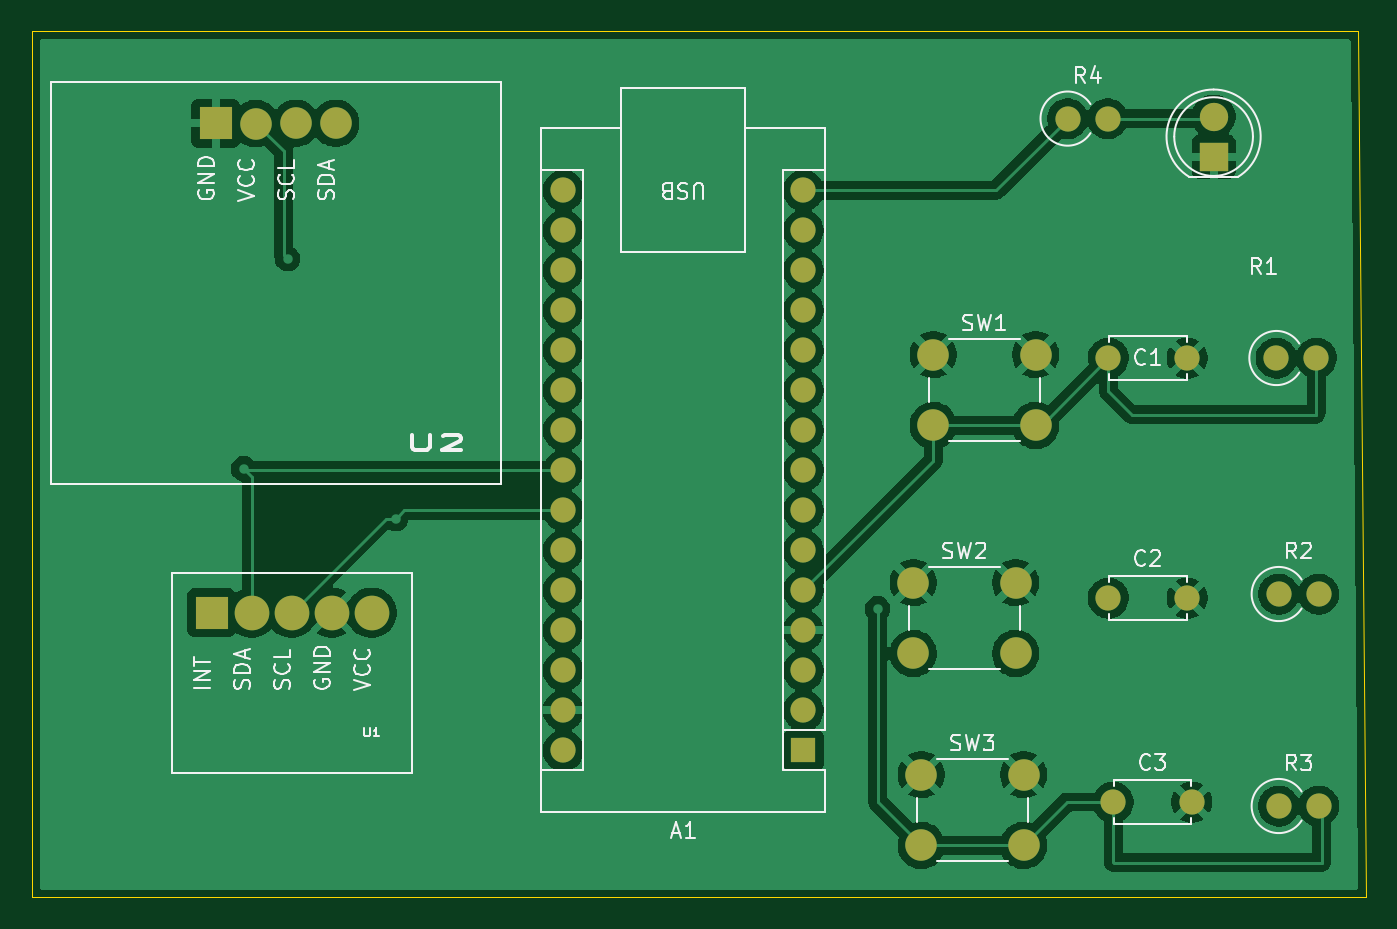
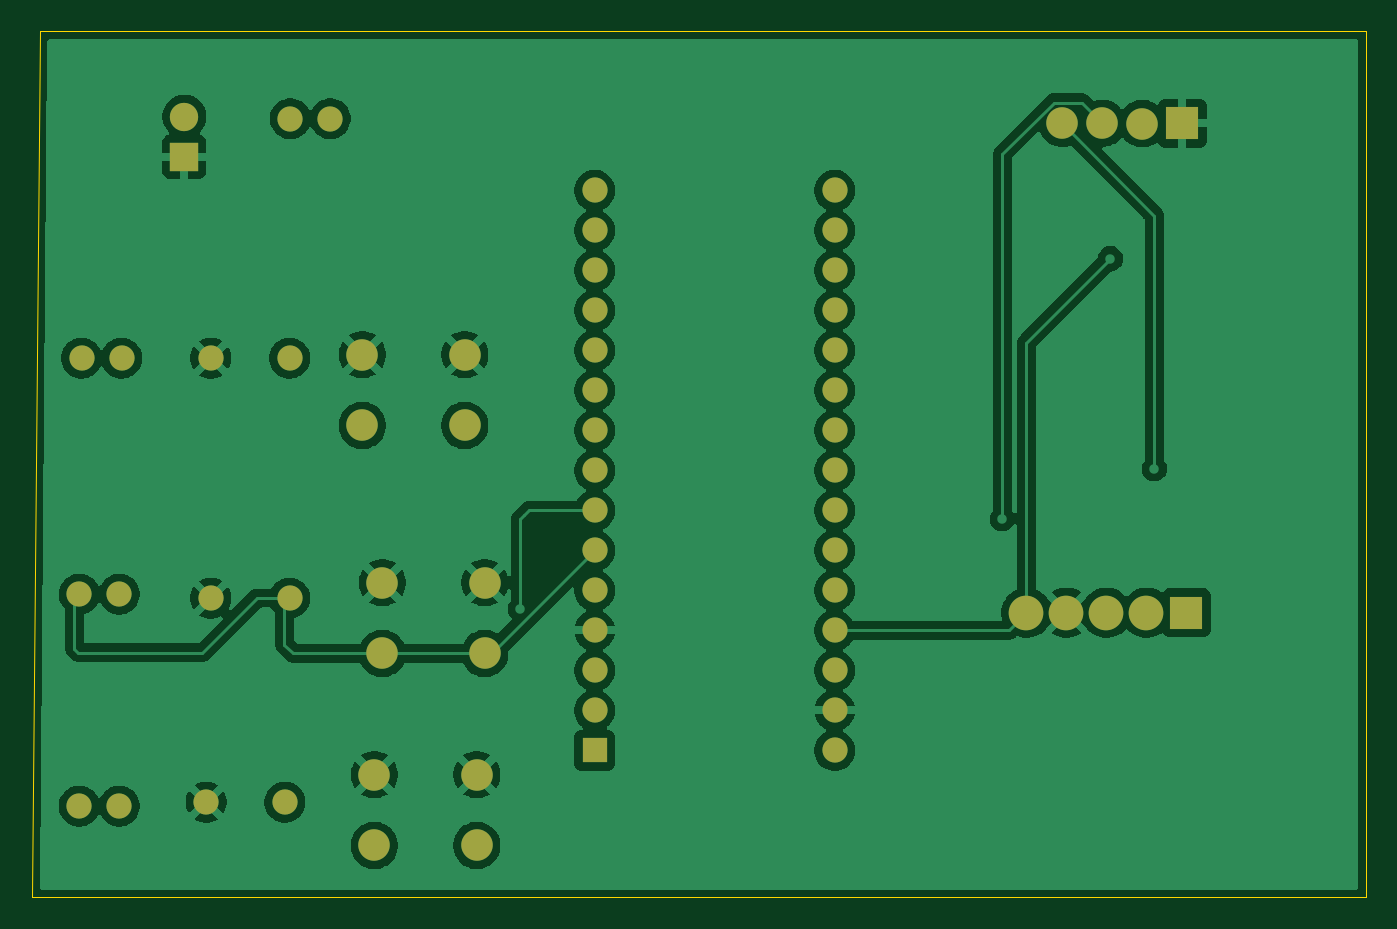
Circuit board: 9 layer files. Board 84.8 x 55.0 mm.
- bottom_copper: 1 try-B_Cu.gbr (116063 bytes)
- bottom_mask: 1 try-B_Mask.gbr (2776 bytes)
- paste: 1 try-B_Paste.gbr (463 bytes)
- bottom_silk: 1 try-B_Silkscreen.gbr (464 bytes)
- outline: 1 try-Edge_Cuts.gbr (754 bytes)
- top_copper: 1 try-F_Cu.gbr (114676 bytes)
- top_mask: 1 try-F_Mask.gbr (2776 bytes)
- paste: 1 try-F_Paste.gbr (463 bytes)
- top_silk: 1 try-F_Silkscreen.gbr (35668 bytes)

=== bottom_copper: 1 try-B_Cu.gbr (116063 bytes, source omitted) ===
=== bottom_mask: 1 try-B_Mask.gbr ===
%TF.GenerationSoftware,KiCad,Pcbnew,9.0.2*%
%TF.CreationDate,2025-06-05T21:12:55+05:30*%
%TF.ProjectId,1 try,31207472-792e-46b6-9963-61645f706362,rev?*%
%TF.SameCoordinates,Original*%
%TF.FileFunction,Soldermask,Bot*%
%TF.FilePolarity,Negative*%
%FSLAX46Y46*%
G04 Gerber Fmt 4.6, Leading zero omitted, Abs format (unit mm)*
G04 Created by KiCad (PCBNEW 9.0.2) date 2025-06-05 21:12:55*
%MOMM*%
%LPD*%
G01*
G04 APERTURE LIST*
%ADD10R,1.600000X1.600000*%
%ADD11O,1.600000X1.600000*%
%ADD12C,2.000000*%
%ADD13C,1.600000*%
%ADD14R,2.100000X2.100000*%
%ADD15C,2.200000*%
%ADD16R,1.800000X1.800000*%
%ADD17C,1.800000*%
G04 APERTURE END LIST*
D10*
%TO.C,A1*%
X128000000Y-106160000D03*
D11*
X128000000Y-103620000D03*
X128000000Y-101080000D03*
X128000000Y-98540000D03*
X128000000Y-96000000D03*
X128000000Y-93460000D03*
X128000000Y-90920000D03*
X128000000Y-88380000D03*
X128000000Y-85840000D03*
X128000000Y-83300000D03*
X128000000Y-80760000D03*
X128000000Y-78220000D03*
X128000000Y-75680000D03*
X128000000Y-73140000D03*
X128000000Y-70600000D03*
X112760000Y-70600000D03*
X112760000Y-73140000D03*
X112760000Y-75680000D03*
X112760000Y-78220000D03*
X112760000Y-80760000D03*
X112760000Y-83300000D03*
X112760000Y-85840000D03*
X112760000Y-88380000D03*
X112760000Y-90920000D03*
X112760000Y-93460000D03*
X112760000Y-96000000D03*
X112760000Y-98540000D03*
X112760000Y-101080000D03*
X112760000Y-103620000D03*
X112760000Y-106160000D03*
%TD*%
D12*
%TO.C,SW3*%
X135486000Y-107696000D03*
X141986000Y-107696000D03*
X135486000Y-112196000D03*
X141986000Y-112196000D03*
%TD*%
D13*
%TO.C,R1*%
X158040000Y-81244000D03*
X160580000Y-81244000D03*
%TD*%
%TO.C,C2*%
X147372000Y-96484000D03*
X152372000Y-96484000D03*
%TD*%
D14*
%TO.C,U2*%
X90677700Y-66340000D03*
D12*
X93230000Y-66352300D03*
X95770000Y-66340000D03*
X98310000Y-66340000D03*
%TD*%
D13*
%TO.C,R2*%
X158186000Y-96230000D03*
X160726000Y-96230000D03*
%TD*%
D14*
%TO.C,U1*%
X90420000Y-97420000D03*
D15*
X92960000Y-97420000D03*
X95500000Y-97420000D03*
X98040000Y-97420000D03*
X100580000Y-97420000D03*
%TD*%
D16*
%TO.C,PCB-1*%
X154051000Y-68453000D03*
D17*
X154051000Y-65913000D03*
%TD*%
D12*
%TO.C,SW2*%
X134978000Y-95504000D03*
X141478000Y-95504000D03*
X134978000Y-100004000D03*
X141478000Y-100004000D03*
%TD*%
D13*
%TO.C,R3*%
X158186000Y-109692000D03*
X160726000Y-109692000D03*
%TD*%
D12*
%TO.C,SW1*%
X136248000Y-81026000D03*
X142748000Y-81026000D03*
X136248000Y-85526000D03*
X142748000Y-85526000D03*
%TD*%
D13*
%TO.C,R4*%
X144780000Y-66040000D03*
X147320000Y-66040000D03*
%TD*%
%TO.C,C1*%
X147372000Y-81244000D03*
X152372000Y-81244000D03*
%TD*%
%TO.C,C3*%
X147666000Y-109438000D03*
X152666000Y-109438000D03*
%TD*%
M02*

=== paste: 1 try-B_Paste.gbr ===
%TF.GenerationSoftware,KiCad,Pcbnew,9.0.2*%
%TF.CreationDate,2025-06-05T21:12:55+05:30*%
%TF.ProjectId,1 try,31207472-792e-46b6-9963-61645f706362,rev?*%
%TF.SameCoordinates,Original*%
%TF.FileFunction,Paste,Bot*%
%TF.FilePolarity,Positive*%
%FSLAX46Y46*%
G04 Gerber Fmt 4.6, Leading zero omitted, Abs format (unit mm)*
G04 Created by KiCad (PCBNEW 9.0.2) date 2025-06-05 21:12:55*
%MOMM*%
%LPD*%
G01*
G04 APERTURE LIST*
G04 APERTURE END LIST*
M02*

=== bottom_silk: 1 try-B_Silkscreen.gbr ===
%TF.GenerationSoftware,KiCad,Pcbnew,9.0.2*%
%TF.CreationDate,2025-06-05T21:12:55+05:30*%
%TF.ProjectId,1 try,31207472-792e-46b6-9963-61645f706362,rev?*%
%TF.SameCoordinates,Original*%
%TF.FileFunction,Legend,Bot*%
%TF.FilePolarity,Positive*%
%FSLAX46Y46*%
G04 Gerber Fmt 4.6, Leading zero omitted, Abs format (unit mm)*
G04 Created by KiCad (PCBNEW 9.0.2) date 2025-06-05 21:12:55*
%MOMM*%
%LPD*%
G01*
G04 APERTURE LIST*
G04 APERTURE END LIST*
M02*

=== outline: 1 try-Edge_Cuts.gbr ===
%TF.GenerationSoftware,KiCad,Pcbnew,9.0.2*%
%TF.CreationDate,2025-06-05T21:12:55+05:30*%
%TF.ProjectId,1 try,31207472-792e-46b6-9963-61645f706362,rev?*%
%TF.SameCoordinates,Original*%
%TF.FileFunction,Profile,NP*%
%FSLAX46Y46*%
G04 Gerber Fmt 4.6, Leading zero omitted, Abs format (unit mm)*
G04 Created by KiCad (PCBNEW 9.0.2) date 2025-06-05 21:12:55*
%MOMM*%
%LPD*%
G01*
G04 APERTURE LIST*
%TA.AperFunction,Profile*%
%ADD10C,0.050000*%
%TD*%
G04 APERTURE END LIST*
D10*
X163750000Y-115500000D02*
X163250000Y-60500000D01*
X163750000Y-115500000D02*
X79000000Y-115500000D01*
X79000000Y-60500000D02*
X79000000Y-63000000D01*
X79000000Y-115500000D02*
X79000000Y-63000000D01*
X163250000Y-60500000D02*
X79000000Y-60500000D01*
M02*

=== top_copper: 1 try-F_Cu.gbr (114676 bytes, source omitted) ===
=== top_mask: 1 try-F_Mask.gbr ===
%TF.GenerationSoftware,KiCad,Pcbnew,9.0.2*%
%TF.CreationDate,2025-06-05T21:12:55+05:30*%
%TF.ProjectId,1 try,31207472-792e-46b6-9963-61645f706362,rev?*%
%TF.SameCoordinates,Original*%
%TF.FileFunction,Soldermask,Top*%
%TF.FilePolarity,Negative*%
%FSLAX46Y46*%
G04 Gerber Fmt 4.6, Leading zero omitted, Abs format (unit mm)*
G04 Created by KiCad (PCBNEW 9.0.2) date 2025-06-05 21:12:55*
%MOMM*%
%LPD*%
G01*
G04 APERTURE LIST*
%ADD10R,1.600000X1.600000*%
%ADD11O,1.600000X1.600000*%
%ADD12C,2.000000*%
%ADD13C,1.600000*%
%ADD14R,2.100000X2.100000*%
%ADD15C,2.200000*%
%ADD16R,1.800000X1.800000*%
%ADD17C,1.800000*%
G04 APERTURE END LIST*
D10*
%TO.C,A1*%
X128000000Y-106160000D03*
D11*
X128000000Y-103620000D03*
X128000000Y-101080000D03*
X128000000Y-98540000D03*
X128000000Y-96000000D03*
X128000000Y-93460000D03*
X128000000Y-90920000D03*
X128000000Y-88380000D03*
X128000000Y-85840000D03*
X128000000Y-83300000D03*
X128000000Y-80760000D03*
X128000000Y-78220000D03*
X128000000Y-75680000D03*
X128000000Y-73140000D03*
X128000000Y-70600000D03*
X112760000Y-70600000D03*
X112760000Y-73140000D03*
X112760000Y-75680000D03*
X112760000Y-78220000D03*
X112760000Y-80760000D03*
X112760000Y-83300000D03*
X112760000Y-85840000D03*
X112760000Y-88380000D03*
X112760000Y-90920000D03*
X112760000Y-93460000D03*
X112760000Y-96000000D03*
X112760000Y-98540000D03*
X112760000Y-101080000D03*
X112760000Y-103620000D03*
X112760000Y-106160000D03*
%TD*%
D12*
%TO.C,SW3*%
X135486000Y-107696000D03*
X141986000Y-107696000D03*
X135486000Y-112196000D03*
X141986000Y-112196000D03*
%TD*%
D13*
%TO.C,R1*%
X158040000Y-81244000D03*
X160580000Y-81244000D03*
%TD*%
%TO.C,C2*%
X147372000Y-96484000D03*
X152372000Y-96484000D03*
%TD*%
D14*
%TO.C,U2*%
X90677700Y-66340000D03*
D12*
X93230000Y-66352300D03*
X95770000Y-66340000D03*
X98310000Y-66340000D03*
%TD*%
D13*
%TO.C,R2*%
X158186000Y-96230000D03*
X160726000Y-96230000D03*
%TD*%
D14*
%TO.C,U1*%
X90420000Y-97420000D03*
D15*
X92960000Y-97420000D03*
X95500000Y-97420000D03*
X98040000Y-97420000D03*
X100580000Y-97420000D03*
%TD*%
D16*
%TO.C,PCB-1*%
X154051000Y-68453000D03*
D17*
X154051000Y-65913000D03*
%TD*%
D12*
%TO.C,SW2*%
X134978000Y-95504000D03*
X141478000Y-95504000D03*
X134978000Y-100004000D03*
X141478000Y-100004000D03*
%TD*%
D13*
%TO.C,R3*%
X158186000Y-109692000D03*
X160726000Y-109692000D03*
%TD*%
D12*
%TO.C,SW1*%
X136248000Y-81026000D03*
X142748000Y-81026000D03*
X136248000Y-85526000D03*
X142748000Y-85526000D03*
%TD*%
D13*
%TO.C,R4*%
X144780000Y-66040000D03*
X147320000Y-66040000D03*
%TD*%
%TO.C,C1*%
X147372000Y-81244000D03*
X152372000Y-81244000D03*
%TD*%
%TO.C,C3*%
X147666000Y-109438000D03*
X152666000Y-109438000D03*
%TD*%
M02*

=== paste: 1 try-F_Paste.gbr ===
%TF.GenerationSoftware,KiCad,Pcbnew,9.0.2*%
%TF.CreationDate,2025-06-05T21:12:55+05:30*%
%TF.ProjectId,1 try,31207472-792e-46b6-9963-61645f706362,rev?*%
%TF.SameCoordinates,Original*%
%TF.FileFunction,Paste,Top*%
%TF.FilePolarity,Positive*%
%FSLAX46Y46*%
G04 Gerber Fmt 4.6, Leading zero omitted, Abs format (unit mm)*
G04 Created by KiCad (PCBNEW 9.0.2) date 2025-06-05 21:12:55*
%MOMM*%
%LPD*%
G01*
G04 APERTURE LIST*
G04 APERTURE END LIST*
M02*

=== top_silk: 1 try-F_Silkscreen.gbr (35668 bytes, source omitted) ===
